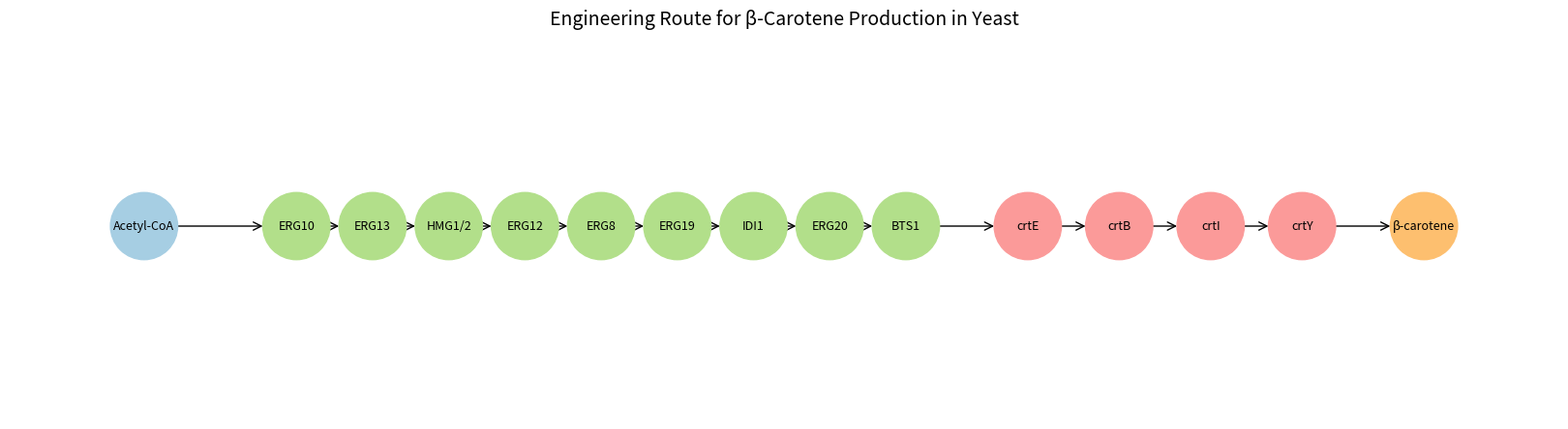

Write Python code to recreate this figure.
# draw_engineering_map.py
# Goal: Draw engineering route map for beta-carotene production in yeast

import os
import networkx as nx
import matplotlib.pyplot as plt

OUTDIR = "outputs"

def main():
    G = nx.DiGraph()

    # ===== Nodes =====
    # Precursors
    G.add_node("Acetyl-CoA", type="precursor")

    # MVA pathway
    mva_nodes = [
        "ERG10", "ERG13", "HMG1/2",
        "ERG12", "ERG8", "ERG19",
        "IDI1", "ERG20", "BTS1"
    ]

    # Heterologous carotenoid pathway
    crt_nodes = ["crtE", "crtB", "crtI", "crtY"]

    # Product
    G.add_node("β-carotene", type="product")

    # Add nodes
    for n in mva_nodes:
        G.add_node(n, type="mva")

    for n in crt_nodes:
        G.add_node(n, type="heterologous")

    # ===== Edges =====
    # MVA flow
    G.add_edge("Acetyl-CoA", "ERG10")
    for i in range(len(mva_nodes) - 1):
        G.add_edge(mva_nodes[i], mva_nodes[i + 1])

    # Connect to heterologous pathway
    G.add_edge("BTS1", "crtE")
    for i in range(len(crt_nodes) - 1):
        G.add_edge(crt_nodes[i], crt_nodes[i + 1])

    # Final product
    G.add_edge("crtY", "β-carotene")

    # ===== Layout =====
    pos = {
        "Acetyl-CoA": (-4, 0),
        "ERG10": (-3, 0),
        "ERG13": (-2.5, 0),
        "HMG1/2": (-2, 0),
        "ERG12": (-1.5, 0),
        "ERG8": (-1, 0),
        "ERG19": (-0.5, 0),
        "IDI1": (0, 0),
        "ERG20": (0.5, 0),
        "BTS1": (1, 0),
        "crtE": (1.8, 0),
        "crtB": (2.4, 0),
        "crtI": (3.0, 0),
        "crtY": (3.6, 0),
        "β-carotene": (4.4, 0),
    }

    # ===== Draw =====
    plt.figure(figsize=(16, 4))

    node_colors = []
    for n in G.nodes():
        t = G.nodes[n]["type"]
        if t == "precursor":
            node_colors.append("#A6CEE3")
        elif t == "mva":
            node_colors.append("#B2DF8A")
        elif t == "heterologous":
            node_colors.append("#FB9A99")
        else:
            node_colors.append("#FDBF6F")

    nx.draw(
        G,
        pos,
        with_labels=True,
        node_color=node_colors,
        node_size=2500,
        font_size=9,
        arrows=True,
        arrowstyle="->",
        arrowsize=15
    )

    plt.title("Engineering Route for β-Carotene Production in Yeast", fontsize=14)
    plt.axis("off")

    os.makedirs(OUTDIR, exist_ok=True)
    outpath = os.path.join(OUTDIR, "beta_carotene_engineering_map.png")
    plt.savefig(outpath, dpi=300, bbox_inches="tight")
    plt.close()

    print(f"Engineering route map saved to {outpath}")

if __name__ == "__main__":
    main()
